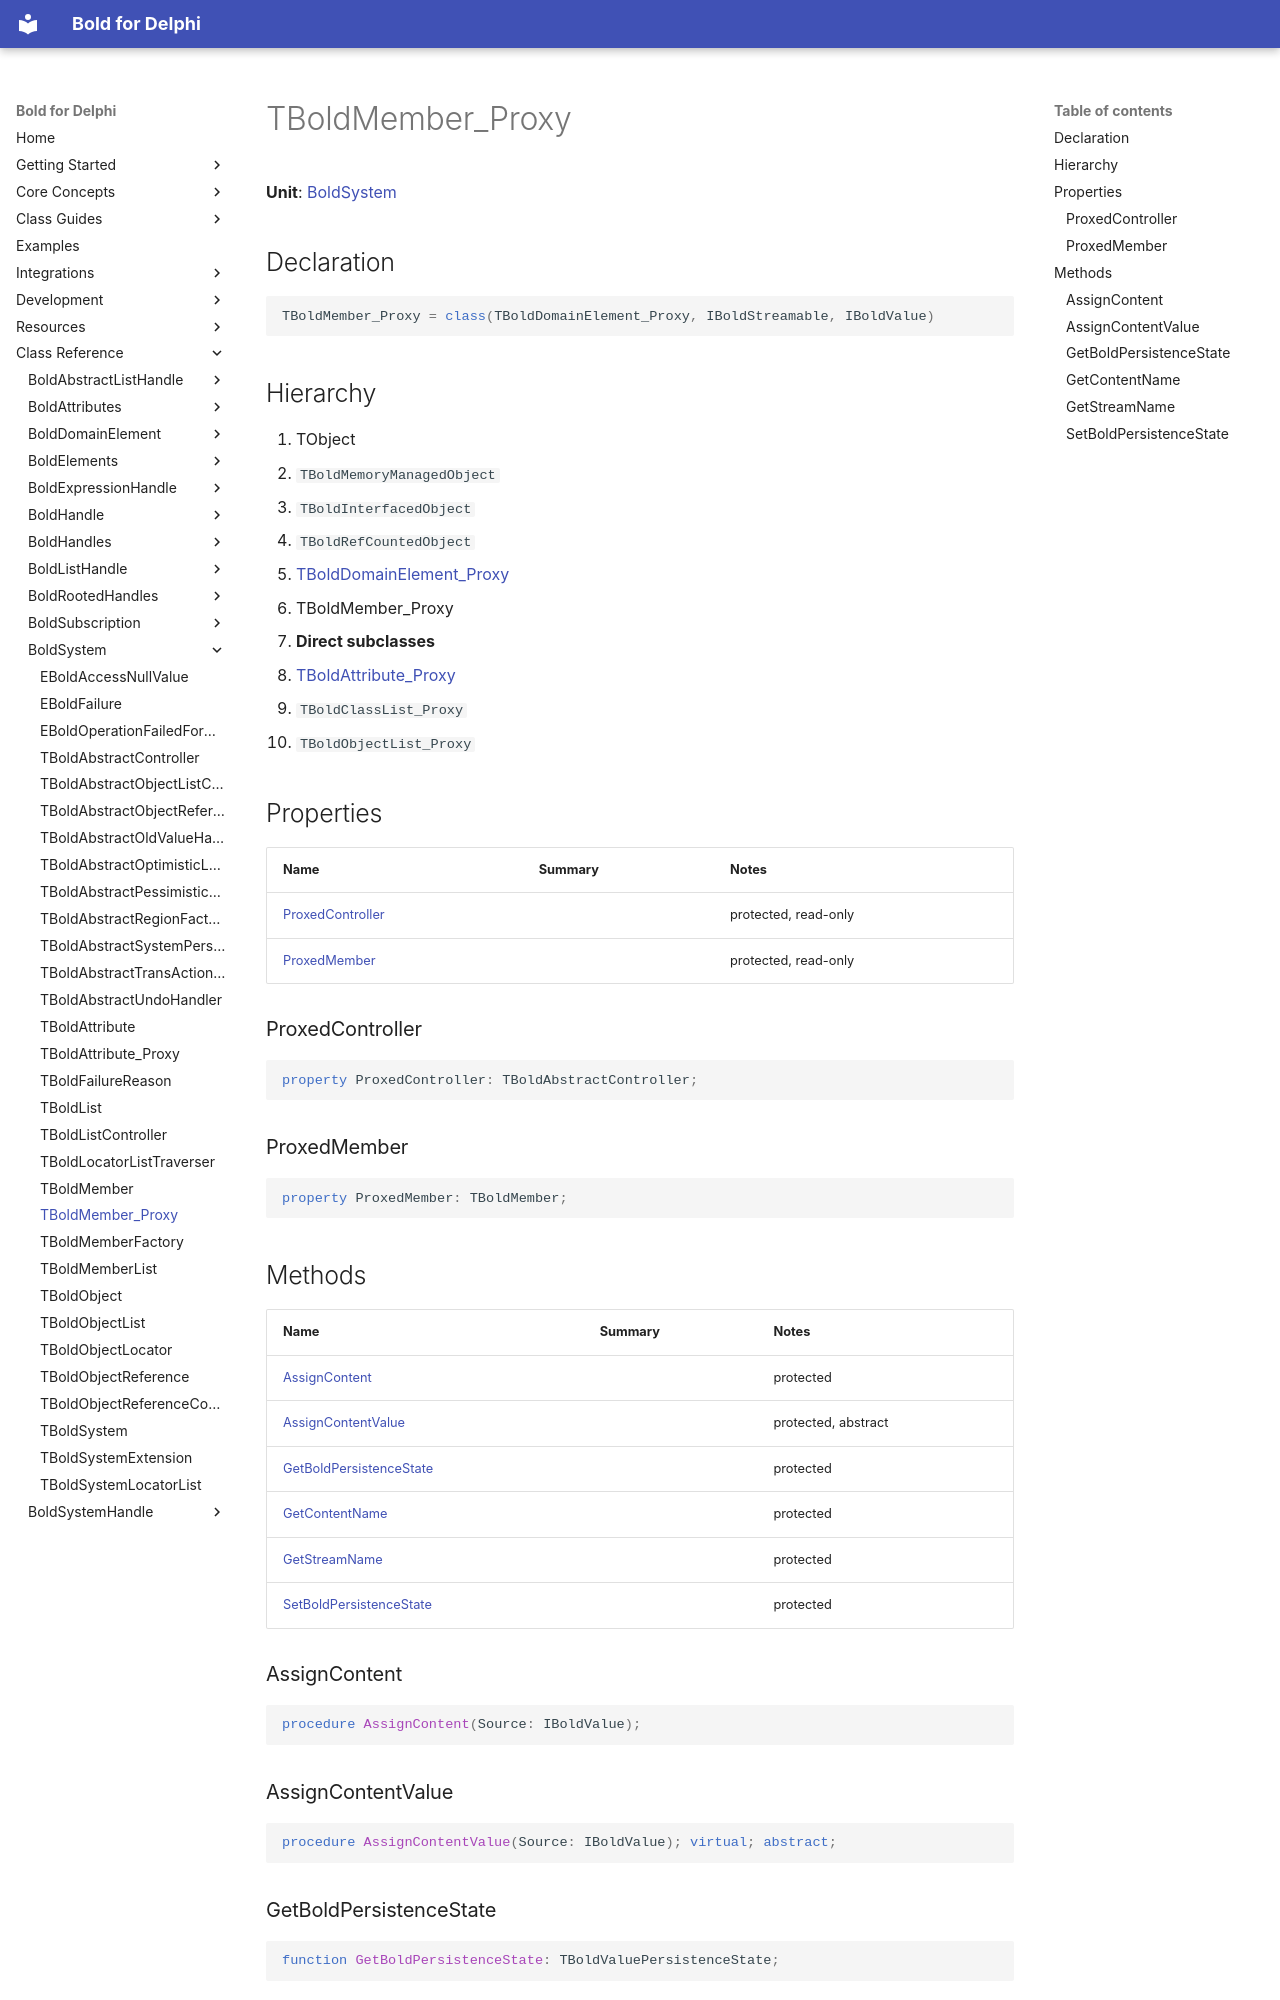

repository: bero/BoldForDelphi · page: reference/BoldSystem/TBoldMember_Proxy/index.html · generator: mkdocs

# TBoldMember_Proxy

**Unit**: [BoldSystem](index.md)

## Declaration

```delphi
TBoldMember_Proxy = class(TBoldDomainElement_Proxy, IBoldStreamable, IBoldValue)
```

## Hierarchy

1. TObject
2. `TBoldMemoryManagedObject`
3. `TBoldInterfacedObject`
4. `TBoldRefCountedObject`
5. [TBoldDomainElement_Proxy](../BoldDomainElement/TBoldDomainElement_Proxy.md)
6. TBoldMember_Proxy
7. **Direct subclasses**
8. [TBoldAttribute_Proxy](TBoldAttribute_Proxy.md)
9. `TBoldClassList_Proxy`
10. `TBoldObjectList_Proxy`

## Properties

| Name | Summary | Notes |
|---|---|---|
| [ProxedController](#proxedcontroller) |  | protected, read-only |
| [ProxedMember](#proxedmember) |  | protected, read-only |

### ProxedController

```delphi
property ProxedController: TBoldAbstractController;
```

### ProxedMember

```delphi
property ProxedMember: TBoldMember;
```

## Methods

| Name | Summary | Notes |
|---|---|---|
| [AssignContent](#assigncontent) |  | protected |
| [AssignContentValue](#assigncontentvalue) |  | protected, abstract |
| [GetBoldPersistenceState](#getboldpersistencestate) |  | protected |
| [GetContentName](#getcontentname) |  | protected |
| [GetStreamName](#getstreamname) |  | protected |
| [SetBoldPersistenceState](#setboldpersistencestate) |  | protected |

### AssignContent

```delphi
procedure AssignContent(Source: IBoldValue);
```

### AssignContentValue

```delphi
procedure AssignContentValue(Source: IBoldValue); virtual; abstract;
```

### GetBoldPersistenceState

```delphi
function GetBoldPersistenceState: TBoldValuePersistenceState;
```
